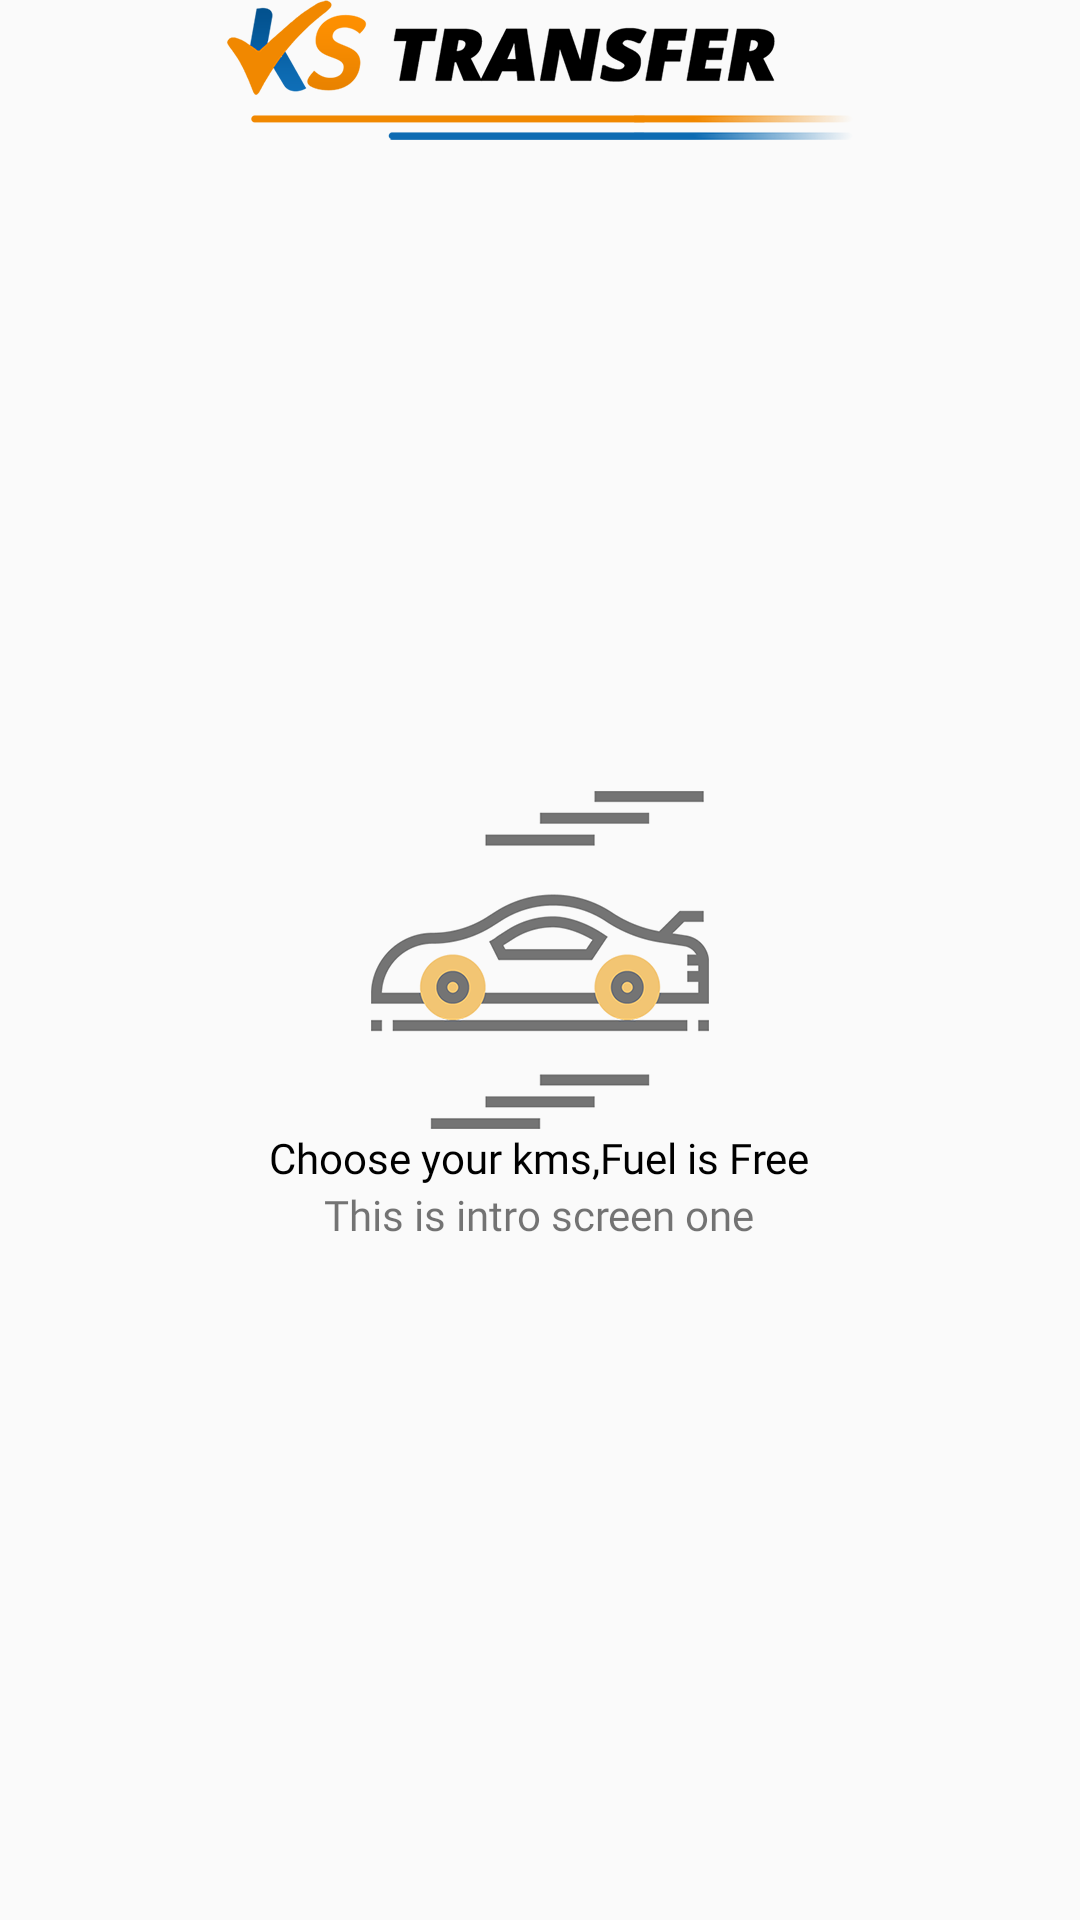

This screen was rendered from an Android layout file. Write that file and the resources it references.
<!-- AndroidManifest.xml: application theme AppTheme -->
<!-- res/layout/fragment_tutorial_four.xml -->
<?xml version="1.0" encoding="utf-8"?>

<RelativeLayout xmlns:android="http://schemas.android.com/apk/res/android"
    android:layout_width="match_parent"
    android:layout_height="match_parent"
    android:orientation="vertical">

    <ImageView
        android:layout_width="wrap_content"
        android:layout_height="wrap_content"
        android:layout_centerHorizontal="true"
        android:layout_marginTop="@dimen/_30sdp"
        android:src="@drawable/small_logo" />


    <ImageView
        android:id="@+id/imgCenetr"
        android:layout_width="wrap_content"
        android:layout_height="wrap_content"
        android:layout_centerInParent="true"
        android:src="@drawable/intro_icon" />


    <TextView
        android:id="@+id/txtHeading"
        android:layout_width="wrap_content"
        android:layout_height="wrap_content"
        android:layout_below="@+id/imgCenetr"
        android:layout_centerHorizontal="true"
        android:layout_marginTop="@dimen/_20sdp"
        android:fontFamily="@font/opensans_semibold"
        android:text="Choose your kms,Fuel is Free"
        android:textColor="@color/black" />

    <TextView
        android:layout_width="wrap_content"
        android:layout_height="wrap_content"
        android:layout_below="@+id/txtHeading"
        android:layout_centerHorizontal="true"
        android:fontFamily="@font/opensans_regular"
        android:text="This is intro screen one" />

</RelativeLayout>
<!-- resources referenced by this layout -->
<resources>
  <color name="black">#000000</color>
  <!-- drawable intro_icon: png bitmap (drawable-hdpi, 12075 bytes) -->
  <!-- drawable small_logo: png bitmap (drawable-hdpi, 11966 bytes) -->
  <style name="AppTheme" parent="Theme.AppCompat.Light.NoActionBar">
          
          <item name="colorPrimary">@color/colorPrimary</item>
          <item name="colorPrimaryDark">@color/colorPrimaryDark</item>
          <item name="colorAccent">@color/colorAccent</item>
      </style>
  <color name="colorPrimary">#095E9F</color>
  <color name="colorPrimaryDark">#095E9F</color>
  <color name="colorAccent">#F38C0B</color>
</resources>
